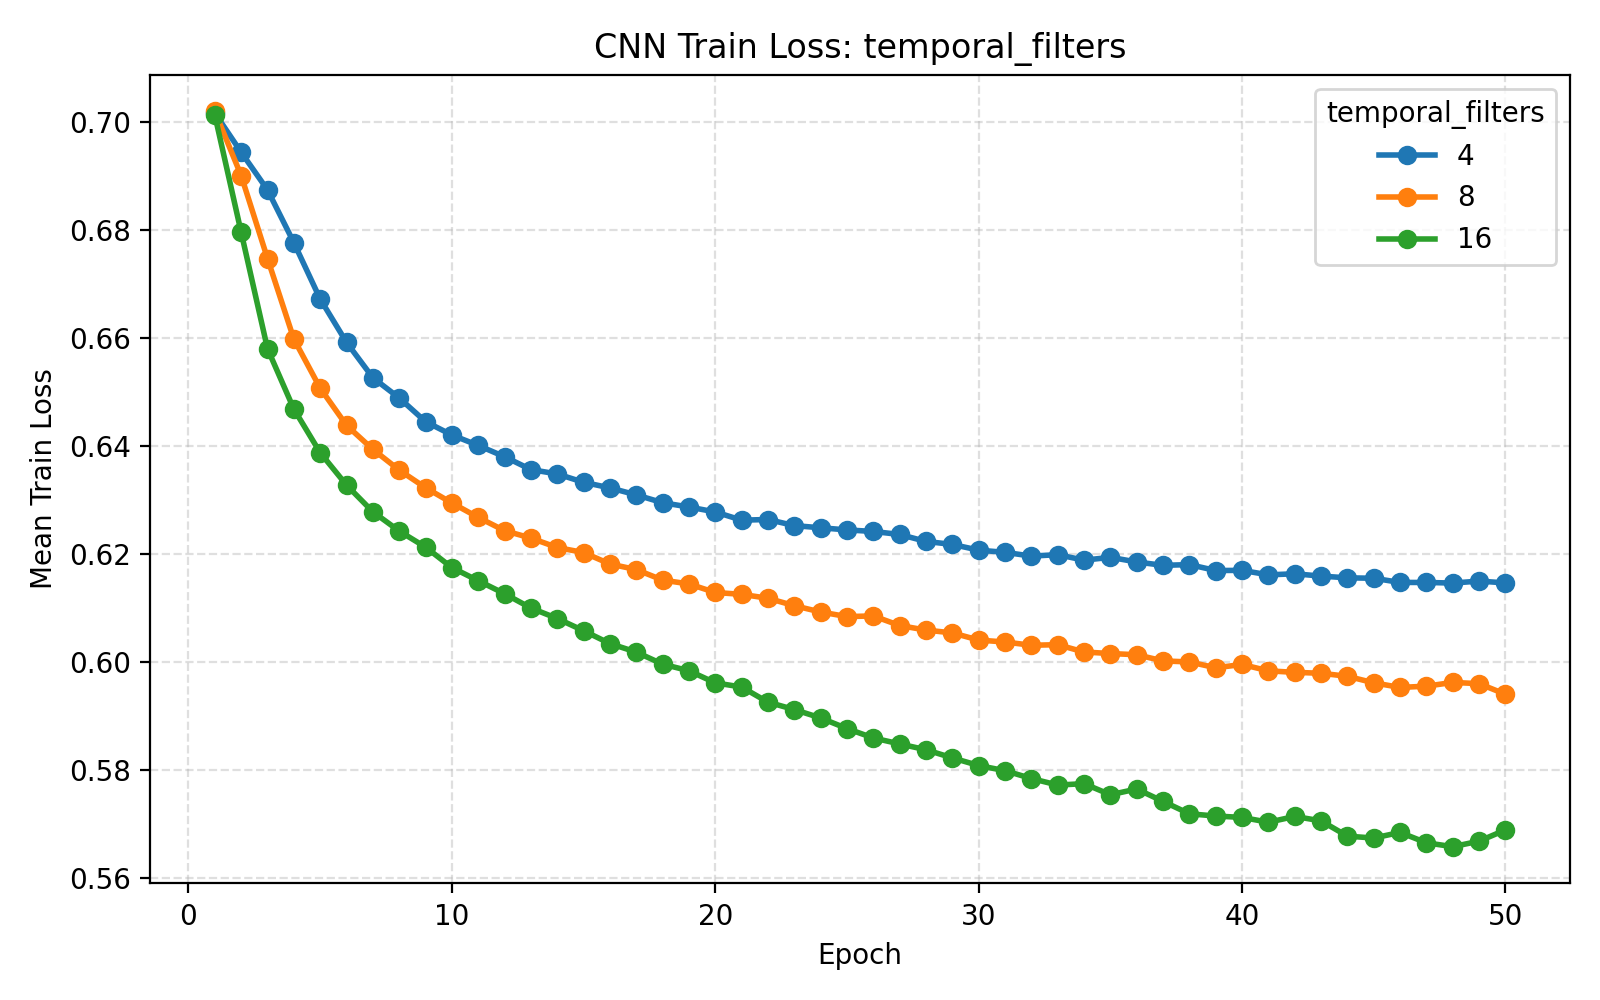

The data file committed next to this chart (first rows):
parameter_name, parameter_value, temporal_filters, depth_multiplier, kernel_length, dropout_rate, learning_rate, batch_size, epochs, weight_decay, validation_fraction, early_stopping_patience, lr_scheduler_patience, lr_scheduler_factor, use_class_weight, seed, fold, subject, epoch, train_loss, val_loss, learning_rate
temporal_filters, 4, 4, 2, 64, 0.5, 0.001, 32, 50, 0.0, 0.1, 10, 5, 0.5, True, 42, 1, 1, 1, 0.6979, 0.6968, 0.001
temporal_filters, 4, 4, 2, 64, 0.5, 0.001, 32, 50, 0.0, 0.1, 10, 5, 0.5, True, 42, 1, 1, 2, 0.6962, 0.6919, 0.001
temporal_filters, 4, 4, 2, 64, 0.5, 0.001, 32, 50, 0.0, 0.1, 10, 5, 0.5, True, 42, 1, 1, 3, 0.6867, 0.6744, 0.001
temporal_filters, 4, 4, 2, 64, 0.5, 0.001, 32, 50, 0.0, 0.1, 10, 5, 0.5, True, 42, 1, 1, 4, 0.6753, 0.6417, 0.001
temporal_filters, 4, 4, 2, 64, 0.5, 0.001, 32, 50, 0.0, 0.1, 10, 5, 0.5, True, 42, 1, 1, 5, 0.6594, 0.6264, 0.001
temporal_filters, 4, 4, 2, 64, 0.5, 0.001, 32, 50, 0.0, 0.1, 10, 5, 0.5, True, 42, 1, 1, 6, 0.6535, 0.6241, 0.001
temporal_filters, 4, 4, 2, 64, 0.5, 0.001, 32, 50, 0.0, 0.1, 10, 5, 0.5, True, 42, 1, 1, 7, 0.6458, 0.619, 0.001
temporal_filters, 4, 4, 2, 64, 0.5, 0.001, 32, 50, 0.0, 0.1, 10, 5, 0.5, True, 42, 1, 1, 8, 0.6459, 0.6139, 0.001
temporal_filters, 4, 4, 2, 64, 0.5, 0.001, 32, 50, 0.0, 0.1, 10, 5, 0.5, True, 42, 1, 1, 9, 0.6368, 0.6029, 0.001
temporal_filters, 4, 4, 2, 64, 0.5, 0.001, 32, 50, 0.0, 0.1, 10, 5, 0.5, True, 42, 1, 1, 10, 0.6345, 0.6012, 0.001
temporal_filters, 4, 4, 2, 64, 0.5, 0.001, 32, 50, 0.0, 0.1, 10, 5, 0.5, True, 42, 1, 1, 11, 0.637, 0.5998, 0.001
temporal_filters, 4, 4, 2, 64, 0.5, 0.001, 32, 50, 0.0, 0.1, 10, 5, 0.5, True, 42, 1, 1, 12, 0.6381, 0.6026, 0.001
temporal_filters, 4, 4, 2, 64, 0.5, 0.001, 32, 50, 0.0, 0.1, 10, 5, 0.5, True, 42, 1, 1, 13, 0.634, 0.5971, 0.001
temporal_filters, 4, 4, 2, 64, 0.5, 0.001, 32, 50, 0.0, 0.1, 10, 5, 0.5, True, 42, 1, 1, 14, 0.6278, 0.5961, 0.001
temporal_filters, 4, 4, 2, 64, 0.5, 0.001, 32, 50, 0.0, 0.1, 10, 5, 0.5, True, 42, 1, 1, 15, 0.6322, 0.5932, 0.001
temporal_filters, 4, 4, 2, 64, 0.5, 0.001, 32, 50, 0.0, 0.1, 10, 5, 0.5, True, 42, 1, 1, 16, 0.6272, 0.5962, 0.001
temporal_filters, 4, 4, 2, 64, 0.5, 0.001, 32, 50, 0.0, 0.1, 10, 5, 0.5, True, 42, 1, 1, 17, 0.629, 0.5922, 0.001
temporal_filters, 4, 4, 2, 64, 0.5, 0.001, 32, 50, 0.0, 0.1, 10, 5, 0.5, True, 42, 1, 1, 18, 0.6343, 0.5926, 0.001
temporal_filters, 4, 4, 2, 64, 0.5, 0.001, 32, 50, 0.0, 0.1, 10, 5, 0.5, True, 42, 1, 1, 19, 0.628, 0.5995, 0.001
temporal_filters, 4, 4, 2, 64, 0.5, 0.001, 32, 50, 0.0, 0.1, 10, 5, 0.5, True, 42, 1, 1, 20, 0.6328, 0.5899, 0.001
temporal_filters, 4, 4, 2, 64, 0.5, 0.001, 32, 50, 0.0, 0.1, 10, 5, 0.5, True, 42, 1, 1, 21, 0.6297, 0.596, 0.001
temporal_filters, 4, 4, 2, 64, 0.5, 0.001, 32, 50, 0.0, 0.1, 10, 5, 0.5, True, 42, 1, 1, 22, 0.6274, 0.5893, 0.001
temporal_filters, 4, 4, 2, 64, 0.5, 0.001, 32, 50, 0.0, 0.1, 10, 5, 0.5, True, 42, 1, 1, 23, 0.6275, 0.5917, 0.001
temporal_filters, 4, 4, 2, 64, 0.5, 0.001, 32, 50, 0.0, 0.1, 10, 5, 0.5, True, 42, 1, 1, 24, 0.6246, 0.5951, 0.001
temporal_filters, 4, 4, 2, 64, 0.5, 0.001, 32, 50, 0.0, 0.1, 10, 5, 0.5, True, 42, 1, 1, 25, 0.6232, 0.5913, 0.001
temporal_filters, 4, 4, 2, 64, 0.5, 0.001, 32, 50, 0.0, 0.1, 10, 5, 0.5, True, 42, 1, 1, 26, 0.6179, 0.5855, 0.001
temporal_filters, 4, 4, 2, 64, 0.5, 0.001, 32, 50, 0.0, 0.1, 10, 5, 0.5, True, 42, 1, 1, 27, 0.6215, 0.5852, 0.001
temporal_filters, 4, 4, 2, 64, 0.5, 0.001, 32, 50, 0.0, 0.1, 10, 5, 0.5, True, 42, 1, 1, 28, 0.6289, 0.5934, 0.001
temporal_filters, 4, 4, 2, 64, 0.5, 0.001, 32, 50, 0.0, 0.1, 10, 5, 0.5, True, 42, 1, 1, 29, 0.6225, 0.5892, 0.001
temporal_filters, 4, 4, 2, 64, 0.5, 0.001, 32, 50, 0.0, 0.1, 10, 5, 0.5, True, 42, 1, 1, 30, 0.6276, 0.5876, 0.001
temporal_filters, 4, 4, 2, 64, 0.5, 0.001, 32, 50, 0.0, 0.1, 10, 5, 0.5, True, 42, 1, 1, 31, 0.6233, 0.5977, 0.001
temporal_filters, 4, 4, 2, 64, 0.5, 0.001, 32, 50, 0.0, 0.1, 10, 5, 0.5, True, 42, 1, 1, 32, 0.6173, 0.5905, 0.001
temporal_filters, 4, 4, 2, 64, 0.5, 0.001, 32, 50, 0.0, 0.1, 10, 5, 0.5, True, 42, 1, 1, 33, 0.624, 0.5856, 0.001
temporal_filters, 4, 4, 2, 64, 0.5, 0.001, 32, 50, 0.0, 0.1, 10, 5, 0.5, True, 42, 1, 1, 34, 0.6235, 0.5857, 0.001
temporal_filters, 4, 4, 2, 64, 0.5, 0.001, 32, 50, 0.0, 0.1, 10, 5, 0.5, True, 42, 1, 1, 35, 0.6173, 0.5849, 0.001
temporal_filters, 4, 4, 2, 64, 0.5, 0.001, 32, 50, 0.0, 0.1, 10, 5, 0.5, True, 42, 1, 1, 36, 0.6179, 0.5854, 0.001
temporal_filters, 4, 4, 2, 64, 0.5, 0.001, 32, 50, 0.0, 0.1, 10, 5, 0.5, True, 42, 1, 1, 37, 0.6195, 0.5845, 0.001
temporal_filters, 4, 4, 2, 64, 0.5, 0.001, 32, 50, 0.0, 0.1, 10, 5, 0.5, True, 42, 1, 1, 38, 0.6177, 0.5877, 0.001
temporal_filters, 4, 4, 2, 64, 0.5, 0.001, 32, 50, 0.0, 0.1, 10, 5, 0.5, True, 42, 1, 1, 39, 0.6159, 0.5859, 0.001
temporal_filters, 4, 4, 2, 64, 0.5, 0.001, 32, 50, 0.0, 0.1, 10, 5, 0.5, True, 42, 1, 1, 40, 0.6174, 0.5858, 0.001
temporal_filters, 4, 4, 2, 64, 0.5, 0.001, 32, 50, 0.0, 0.1, 10, 5, 0.5, True, 42, 1, 1, 41, 0.616, 0.5854, 0.001
temporal_filters, 4, 4, 2, 64, 0.5, 0.001, 32, 50, 0.0, 0.1, 10, 5, 0.5, True, 42, 1, 1, 42, 0.6146, 0.5834, 0.001
temporal_filters, 4, 4, 2, 64, 0.5, 0.001, 32, 50, 0.0, 0.1, 10, 5, 0.5, True, 42, 1, 1, 43, 0.6194, 0.5835, 0.001
temporal_filters, 4, 4, 2, 64, 0.5, 0.001, 32, 50, 0.0, 0.1, 10, 5, 0.5, True, 42, 1, 1, 44, 0.6139, 0.5805, 0.001
temporal_filters, 4, 4, 2, 64, 0.5, 0.001, 32, 50, 0.0, 0.1, 10, 5, 0.5, True, 42, 1, 1, 45, 0.6135, 0.5822, 0.001
temporal_filters, 4, 4, 2, 64, 0.5, 0.001, 32, 50, 0.0, 0.1, 10, 5, 0.5, True, 42, 1, 1, 46, 0.6171, 0.5839, 0.001
temporal_filters, 4, 4, 2, 64, 0.5, 0.001, 32, 50, 0.0, 0.1, 10, 5, 0.5, True, 42, 1, 1, 47, 0.6223, 0.5815, 0.001
temporal_filters, 4, 4, 2, 64, 0.5, 0.001, 32, 50, 0.0, 0.1, 10, 5, 0.5, True, 42, 1, 1, 48, 0.6175, 0.583, 0.001
temporal_filters, 4, 4, 2, 64, 0.5, 0.001, 32, 50, 0.0, 0.1, 10, 5, 0.5, True, 42, 1, 1, 49, 0.6144, 0.5841, 0.001
temporal_filters, 4, 4, 2, 64, 0.5, 0.001, 32, 50, 0.0, 0.1, 10, 5, 0.5, True, 42, 1, 1, 50, 0.6211, 0.5824, 0.001
temporal_filters, 4, 4, 2, 64, 0.5, 0.001, 32, 50, 0.0, 0.1, 10, 5, 0.5, True, 42, 2, 2, 1, 0.7015, 0.6901, 0.001
temporal_filters, 4, 4, 2, 64, 0.5, 0.001, 32, 50, 0.0, 0.1, 10, 5, 0.5, True, 42, 2, 2, 2, 0.6931, 0.6833, 0.001
temporal_filters, 4, 4, 2, 64, 0.5, 0.001, 32, 50, 0.0, 0.1, 10, 5, 0.5, True, 42, 2, 2, 3, 0.6852, 0.6693, 0.001
temporal_filters, 4, 4, 2, 64, 0.5, 0.001, 32, 50, 0.0, 0.1, 10, 5, 0.5, True, 42, 2, 2, 4, 0.679, 0.6557, 0.001
temporal_filters, 4, 4, 2, 64, 0.5, 0.001, 32, 50, 0.0, 0.1, 10, 5, 0.5, True, 42, 2, 2, 5, 0.6681, 0.6425, 0.001
temporal_filters, 4, 4, 2, 64, 0.5, 0.001, 32, 50, 0.0, 0.1, 10, 5, 0.5, True, 42, 2, 2, 6, 0.6656, 0.635, 0.001
temporal_filters, 4, 4, 2, 64, 0.5, 0.001, 32, 50, 0.0, 0.1, 10, 5, 0.5, True, 42, 2, 2, 7, 0.6495, 0.6282, 0.001
temporal_filters, 4, 4, 2, 64, 0.5, 0.001, 32, 50, 0.0, 0.1, 10, 5, 0.5, True, 42, 2, 2, 8, 0.6559, 0.6312, 0.001
temporal_filters, 4, 4, 2, 64, 0.5, 0.001, 32, 50, 0.0, 0.1, 10, 5, 0.5, True, 42, 2, 2, 9, 0.6501, 0.6197, 0.001
temporal_filters, 4, 4, 2, 64, 0.5, 0.001, 32, 50, 0.0, 0.1, 10, 5, 0.5, True, 42, 2, 2, 10, 0.6436, 0.6151, 0.001
... 12,802 more rows
